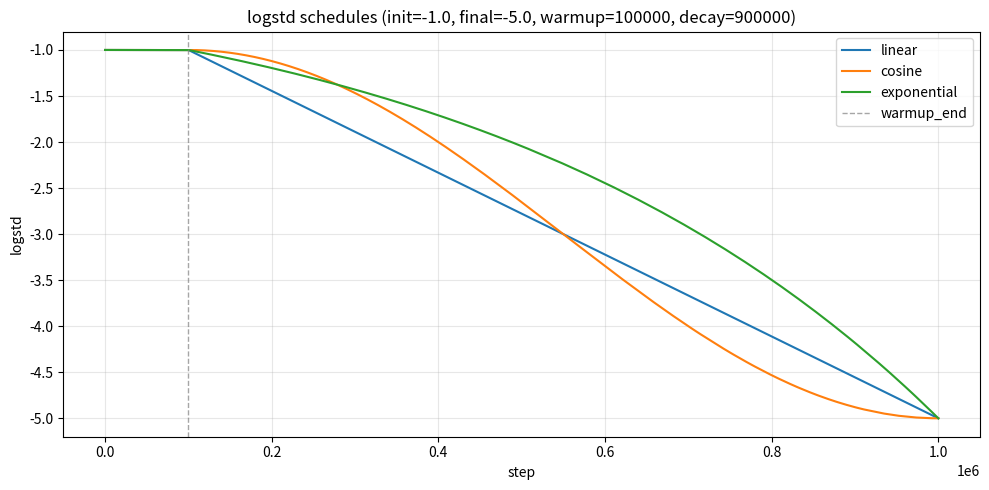

Here is the Python script that generated this plot:
import math


class LogstdScheduler:
    
    def __init__(
        self,
        init_logstd: float = -1.0,
        final_logstd: float = -5.0,
        warmup_steps: int = 100000,
        decay_steps: int = 900000,
        schedule_type: str = "linear",
    ):
        self.init_logstd = init_logstd
        self.final_logstd = final_logstd
        self.warmup_steps = warmup_steps
        self.decay_steps = decay_steps
        self.schedule_type = schedule_type

    def get_logstd(self, step: int) -> float:
        
        if self.schedule_type == "fixed":
            return self.init_logstd

        if step < self.warmup_steps:
            return self.init_logstd

        decay_t = step - self.warmup_steps
        progress = min(1.0, decay_t / max(1, self.decay_steps))

        if self.schedule_type == "linear":
            return self.init_logstd + progress * (self.final_logstd - self.init_logstd)

        elif self.schedule_type == "cosine":

            cosine_factor = 0.5 * (1 + math.cos(math.pi * progress))
            return self.final_logstd + cosine_factor * (self.init_logstd - self.final_logstd)

        elif self.schedule_type == "exponential":











            if self.init_logstd == 0.0 or self.final_logstd == 0.0:

                return self.init_logstd + progress * (self.final_logstd - self.init_logstd)
            ratio = self.final_logstd / self.init_logstd
            if ratio <= 0.0:

                return self.init_logstd + progress * (self.final_logstd - self.init_logstd)
            return self.init_logstd * (ratio ** progress)

        return self.init_logstd


def main() -> None:
    
    import os

    import numpy as np


    import matplotlib.pyplot as plt

    warmup_steps = 100_000
    decay_steps = 900_000
    total_steps = warmup_steps + decay_steps

    init_logstd = -1.0
    final_logstd = -5.0

    steps = np.arange(total_steps + 1, dtype=np.int32)

    schedule_types = ("linear", "cosine", "exponential")
    curves: dict[str, np.ndarray] = {}

    for schedule_type in schedule_types:
        sched = LogstdScheduler(
            init_logstd=init_logstd,
            final_logstd=final_logstd,
            warmup_steps=warmup_steps,
            decay_steps=decay_steps,
            schedule_type=schedule_type,
        )
        curves[schedule_type] = np.asarray([sched.get_logstd(int(s)) for s in steps], dtype=np.float32)

    plt.figure(figsize=(10, 5))
    for schedule_type in schedule_types:
        plt.plot(steps, curves[schedule_type], label=schedule_type)

    plt.axvline(
        warmup_steps,
        linestyle="--",
        linewidth=1,
        color="gray",
        alpha=0.7,
        label="warmup_end",
    )
    plt.title(
        f"logstd schedules (init={init_logstd}, final={final_logstd}, warmup={warmup_steps}, decay={decay_steps})"
    )
    plt.xlabel("step")
    plt.ylabel("logstd")
    plt.grid(True, alpha=0.3)
    plt.legend()
    plt.tight_layout()

    out_name = "logstd_schedules.png"
    out_path = os.path.join(os.getcwd(), out_name)
    plt.savefig(out_path, dpi=200)
    plt.close()

    print(f"[std_scheduler] Saved plot to: {out_path}")


if __name__ == "__main__":
    main()
